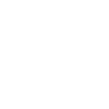
t = 0.00 s
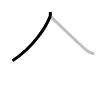
t = 1.25 s
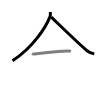
t = 2.50 s
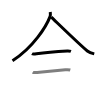
t = 3.50 s
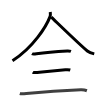
t = 4.75 s
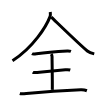
t = 6.00 s

The animated SVG that drew these frames (rendered in a browser with its animation timeline set to each time). Animation: 6 SMIL elements (animate=6); one cycle of 6.00 s.

<svg width="109px" height="109px" viewBox="0 0 px 109px" xmlns="http://www.w3.org/2000/svg" xmlns:xlink="http://www.w3.org/1999/xlink" xml:space="preserve" version="1.1"  baseProfile="full">
<path d="M50.25,12c0.11,1.15,0.4,3.02-0.21,4.61C46.25,26.5,33.25,47.5,12.5,60.75" style="fill:none;stroke:black;stroke-width:3;opacity:0">
  <animate attributeType="CSS" attributeName="opacity" from="0" to="1" begin="0s" dur="1s" repeatCount="0" fill="freeze" />
</path>
<path d="M51.25,17.13C58.12,23.66,81.13,46,87.34,50.96c2.11,1.68,4.81,2.4,6.91,2.88" style="fill:none;stroke:black;stroke-width:3;opacity:0">
  <animate attributeType="CSS" attributeName="opacity" from="0" to="1" begin="1s" dur="1s" repeatCount="0" fill="freeze" />
</path>
<path d="M31.92,53.79c0.85,0.47,3.64,0.17,4.5,0.03c4.01-0.63,21.26-2.37,30.93-2.86c1.32-0.07,2.51,0.09,3.6,0.49" style="fill:none;stroke:black;stroke-width:3;opacity:0">
  <animate attributeType="CSS" attributeName="opacity" from="0" to="1" begin="2s" dur="1s" repeatCount="0" fill="freeze" />
</path>
<path d="M32.7,72.18c0.84,0.51,3.63,0.31,4.5,0.23c9-0.9,17.57-1.7,28.13-2.62c1.05-0.09,3.38-0.21,4.95,0.24" style="fill:none;stroke:black;stroke-width:3;opacity:0">
  <animate attributeType="CSS" attributeName="opacity" from="0" to="1" begin="3s" dur="1s" repeatCount="0" fill="freeze" />
</path>
<path d="M19.85,93.51c0.83,0.29,5.13,0.15,6.52,0c19.57-2.02,33.53-3,54.45-3.7c2.25-0.08,4.95,0.48,6.07,0.93" style="fill:none;stroke:black;stroke-width:3;opacity:0">
  <animate attributeType="CSS" attributeName="opacity" from="0" to="1" begin="4s" dur="1s" repeatCount="0" fill="freeze" />
</path>
<path d="M51.16,53.99c0.9,1.12,0.9,1.8,0.9,2.7c0,6.3,0.45,26.86,0.23,33.15" style="fill:none;stroke:black;stroke-width:3;opacity:0">
  <animate attributeType="CSS" attributeName="opacity" from="0" to="1" begin="5s" dur="1s" repeatCount="0" fill="freeze" />
</path>
</svg>
